Labelled photos from "dataset", an image-classification folder in RichardoTeddy/UAS_ML. The possible labels are: cats, dogs.

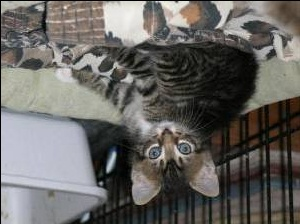
Label: cats

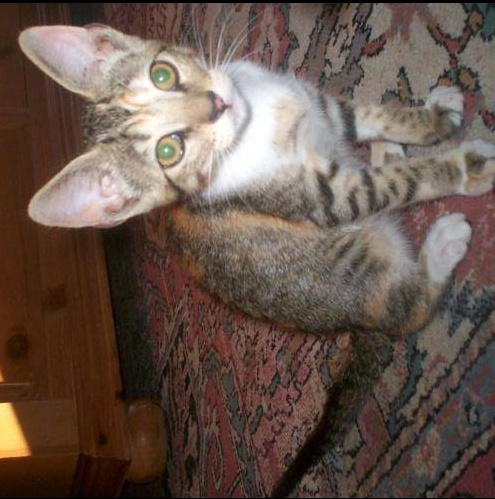
Label: cats

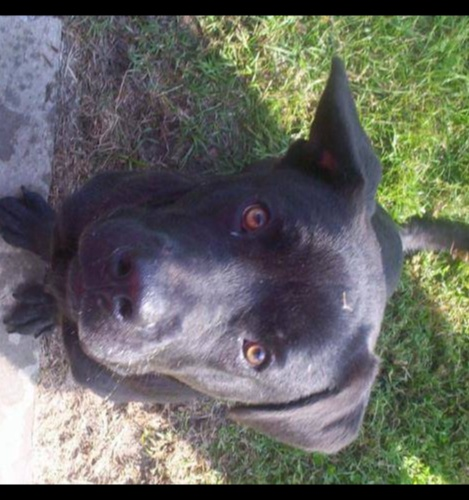
Label: dogs

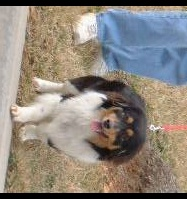
Label: dogs

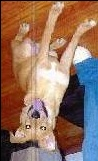
Label: dogs

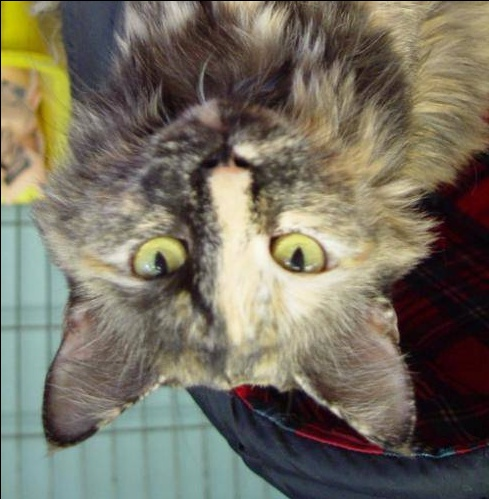
Label: cats
